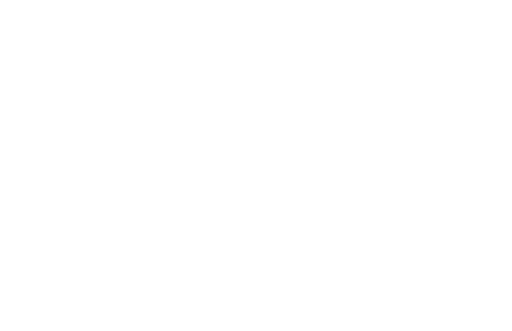
t = 0.00 s
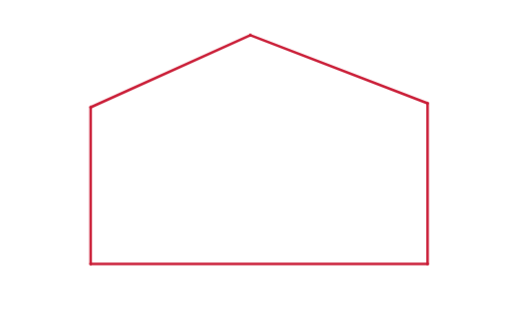
t = 1.20 s
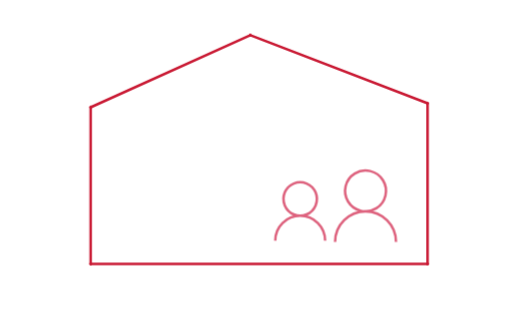
t = 1.45 s
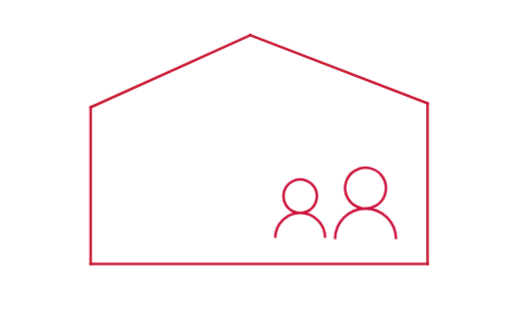
t = 1.70 s
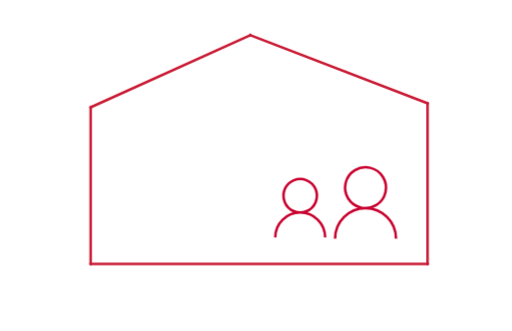
t = 1.95 s
t = 2.20 s: frame unchanged from t = 1.95 s, image omitted

The animated SVG that drew these frames (rendered in a browser with its animation timeline set to each time). Animation: 2 CSS @keyframes rules; one cycle of 2.20 s.

<?xml version="1.0" encoding="utf-8"?>
<svg xmlns="http://www.w3.org/2000/svg" version="1.1" viewBox="0 0 606.52 392.25">
  <defs>
    <style>
      /* 人 */
      .human{opacity:0;transform:translate(0,10px);fill:#fff;stroke:#c9002e;stroke-miterlimit:10;stroke-width:3px;animation:fadeIn
      0.7s forwards;animation-delay:1.2s;}
      @keyframes fadeIn{
      100%{opacity:1;transform:translate(0,0);}
      }
      /* 線 */
      .line{fill:none;stroke:#c91933;stroke-miterlimit:10;stroke-width:3px;stroke-linecap:round;animation:line
      1s forwards;}
      .line-01{transform:translate(86px,33px);stroke-dasharray:230;stroke-dashoffset:230;}
      .line-02{transform:translate(0,68px);stroke-dasharray:200;stroke-dashoffset:200;}
      .line-03{transform:translate(-94px,0);stroke-dasharray:400;stroke-dashoffset:400;}
      .line-04{transform:translate(0,-68px);stroke-dasharray:190;stroke-dashoffset:190;}
      .line-05{transform:translate(68px,-30px);stroke-dasharray:210;stroke-dashoffset:210;}
      @keyframes line{
      100%{stroke-dashoffset:0;transform:translate(0,0);}
      }
    </style>
  </defs>
  <line class="line line-01" x1="506.58" y1="122.32" x2="296.5" y2="41.69" />
  <line class="line line-02" x1="506.58" y1="312.83" x2="506.58" y2="122.32" />
  <line class="line line-03" x1="107.29" y1="312.83" x2="506.58" y2="312.83" />
  <line class="line line-04" x1="107.29" y1="127.08" x2="107.29" y2="312.83" />
  <line class="line line-05" x1="296.5" y1="41.69" x2="107.29" y2="127.08" />
  <g class="human">
    <circle cx="433.04" cy="222.43" r="24.23" transform="translate(117.07 592.78) rotate(-76.72)" />
    <path d="M396.94,282.76c0-19.94,16.16-36.1,36.1-36.1s36.1,16.16,36.1,36.1" />
    <circle cx="355.59" cy="231.89" r="19.82" transform="translate(-61.67 153.73) rotate(-22.5)" />
    <path d="M326.06,281.25c0-16.31,13.22-29.54,29.54-29.54s29.54,13.22,29.54,29.54" />
  </g>
</svg>